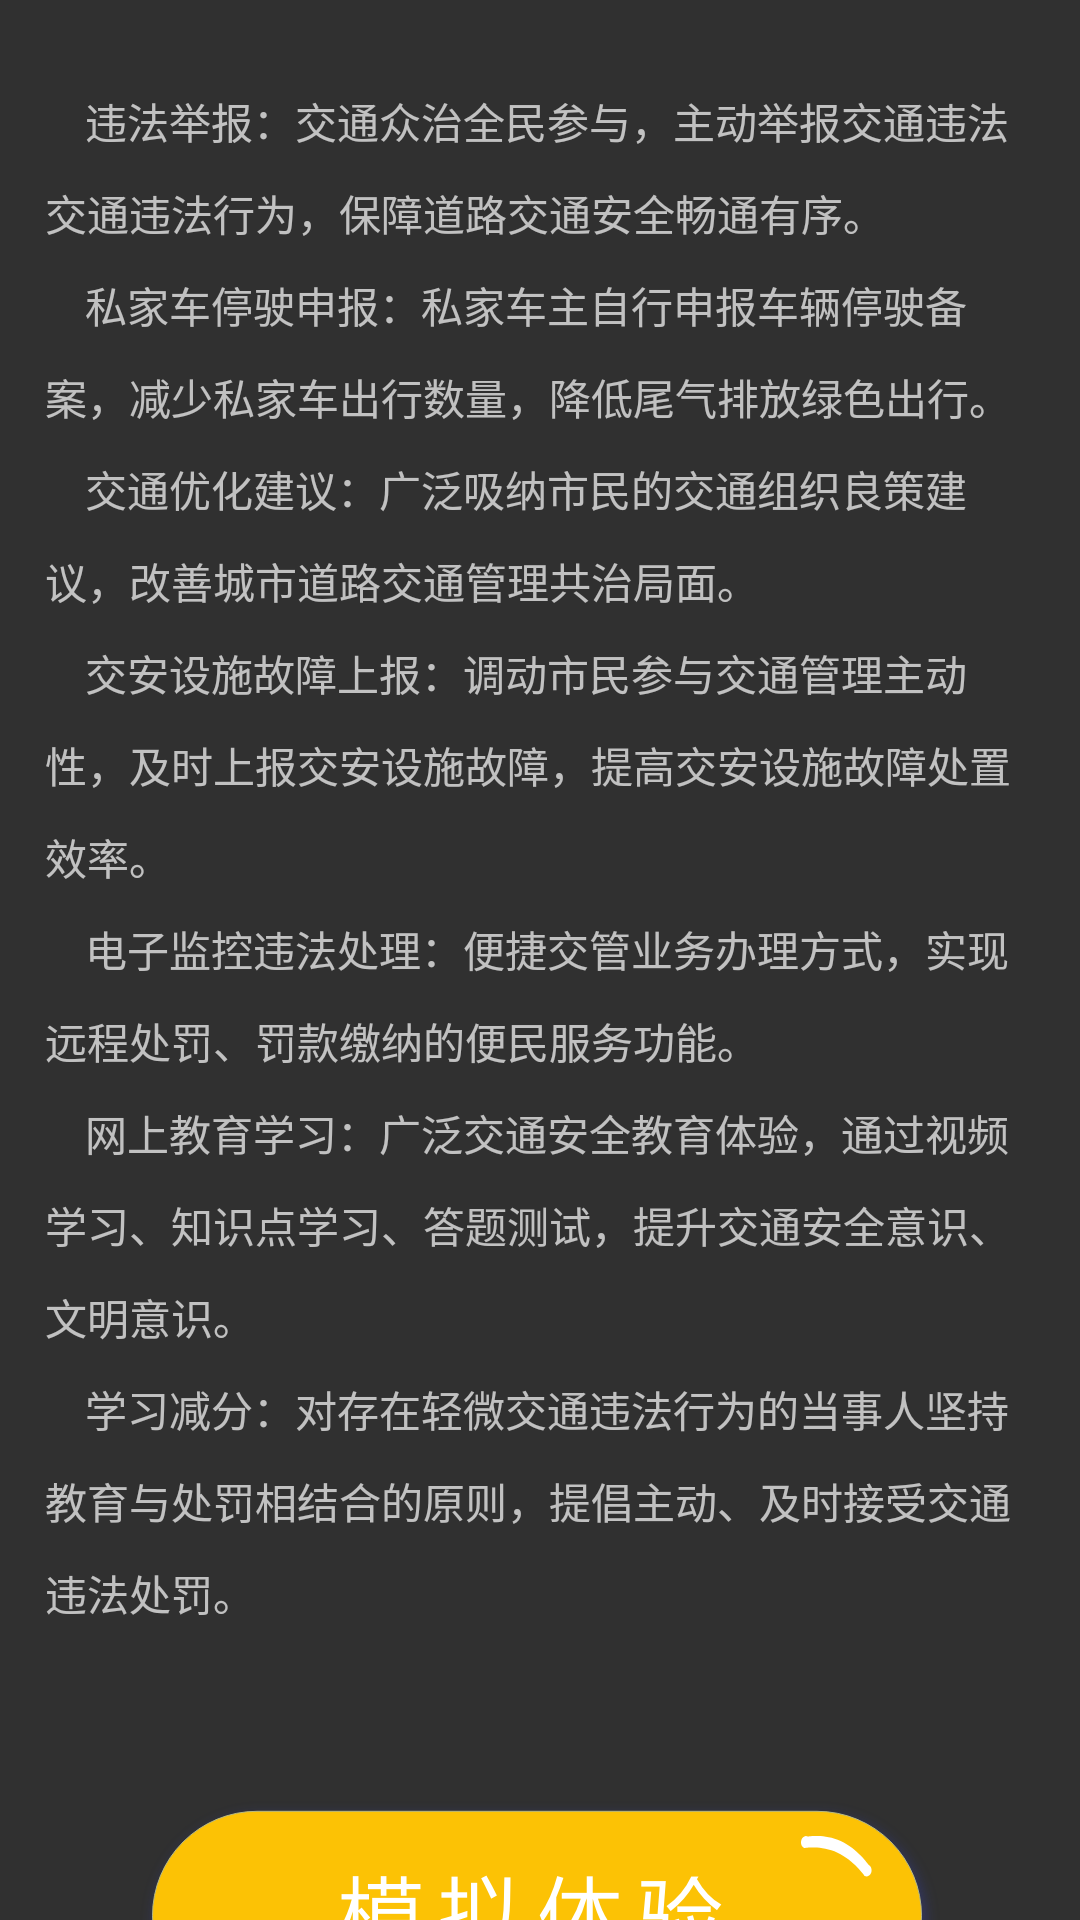

Here is an Android app screen rendered from its layout file. Give the layout XML and the strings, colors and styles it references.
<!-- AndroidManifest.xml: application theme AppTheme -->
<!-- res/layout/fragment3.xml -->
<?xml version="1.0" encoding="utf-8"?>
<RelativeLayout xmlns:android="http://schemas.android.com/apk/res/android"
    android:layout_width="match_parent"
    android:layout_height="match_parent">
    <ScrollView
        android:layout_width="match_parent"
        android:layout_height="match_parent"
        android:scrollbars="none"
        android:layout_marginTop="30dp"
        android:overScrollMode="never">
        <RelativeLayout
            android:layout_width="match_parent"
            android:layout_height="match_parent">

            <TextView
                android:id="@+id/tx_content"
                style="@style/tv_content"
                android:layout_width="wrap_content"
                android:layout_height="wrap_content"
                android:layout_marginLeft="15dp"
                android:layout_marginRight="15dp"
                android:lineSpacingMultiplier="1.5"
                android:text="@string/tv_content" />

            <ImageView
                android:id="@+id/bt_url"
                android:layout_width="wrap_content"
                android:layout_height="wrap_content"
                android:layout_below="@+id/tx_content"
                android:layout_centerHorizontal="true"
                android:layout_marginTop="30dp"
                android:background="@mipmap/button"
                android:text="button" />
        </RelativeLayout>

    </ScrollView>


</RelativeLayout>
<!-- resources referenced by this layout -->
<resources>
  <!-- mipmap button: png bitmap (mipmap-xxhdpi, 44663 bytes) -->
  <string name="tv_content">\t\t违法举报：交通众治全民参与，主动举报交通违法交通违法行为，保障道路交通安全畅通有序。\n
  \t\t私家车停驶申报：私家车主自行申报车辆停驶备案，减少私家车出行数量，降低尾气排放绿色出行。\n
  \t\t交通优化建议：广泛吸纳市民的交通组织良策建议，改善城市道路交通管理共治局面。\n
  \t\t交安设施故障上报：调动市民参与交通管理主动性，及时上报交安设施故障，提高交安设施故障处置效率。\n
  \t\t电子监控违法处理：便捷交管业务办理方式，实现远程处罚、罚款缴纳的便民服务功能。\n
  \t\t网上教育学习：广泛交通安全教育体验，通过视频学习、知识点学习、答题测试，提升交通安全意识、文明意识。\n
  \t\t学习减分：对存在轻微交通违法行为的当事人坚持教育与处罚相结合的原则，提倡主动、及时接受交通违法处罚。\n</string>
  <style name="AppTheme" parent="Theme.AppCompat.NoActionBar">
          
          <item name="colorPrimary">@color/colorPrimary</item>
          <item name="colorPrimaryDark">@color/colorPrimaryDark</item>
          <item name="colorAccent">@color/colorAccent</item>
      </style>
  <color name="colorPrimary">#3F51B5</color>
  <color name="colorPrimaryDark">#303F9F</color>
  <color name="colorAccent">#FF4081</color>
</resources>
